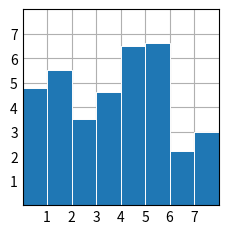

The matplotlib source for this figure:
# -*- coding: utf-8 -*-
"""
Spyder Editor

This is a temporary script file.
"""

import matplotlib.pyplot as plt
import numpy as np

plt.style.use('_mpl-gallery')

# make data:
x = 0.5 + np.arange(8)
y = [4.8, 5.5, 3.5, 4.6, 6.5, 6.6, 2.2, 3.0]

# plot
fig, ax = plt.subplots()

ax.bar(x, y, width=1, edgecolor="white", linewidth=0.7)

ax.set(xlim=(0, 8), xticks=np.arange(1, 8),
       ylim=(0, 8), yticks=np.arange(1, 8))

plt.show()